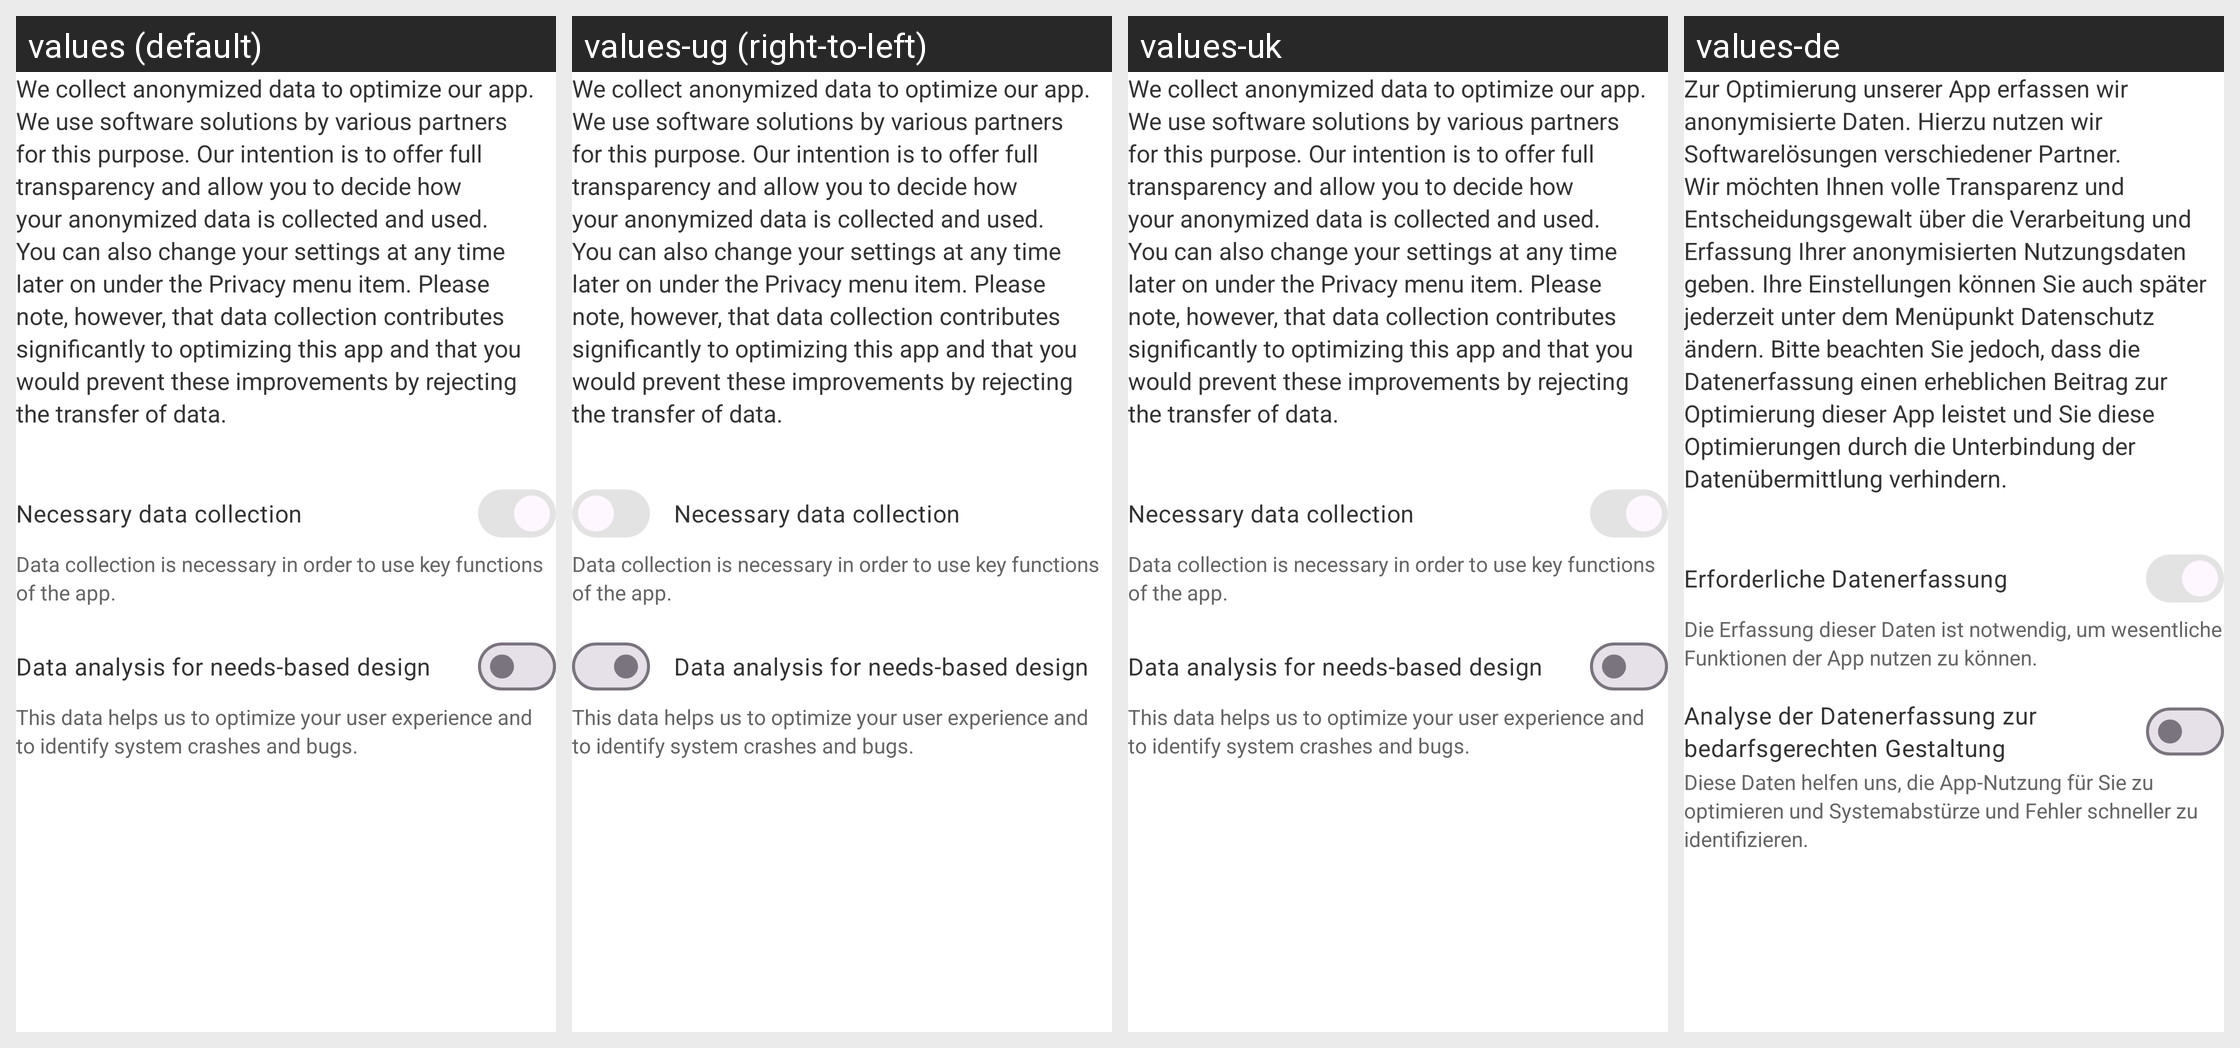

Strings drawn on this Android screen and how each of the app's shown locales translates them:
Android screen res/layout/settings_privacy_switchers.xml rendered under 4 locales, left to right: values (default), values-ug (right-to-left), values-uk, values-de. Device: Nexus 5 (rendered at 1080×1920; each locale shown at half size, 540×960, under a caption strip naming it); theme Theme.ownCloud.Toolbar.
Other locales in the repository, not shown: values-ar, values-ast, values-bg-rBG, values-br, values-ca, values-cs-rCZ, values-da, values-el, values-eo, values-es, values-es-rAR, values-es-rCR, values-es-rEC, values-es-rGT, values-es-rMX, values-es-rSV, values-eu, values-fa, values-fi-rFI, values-fr, values-ga, values-gd, values-gl, values-hr, values-hu-rHU, values-in, values-is, values-it, values-iw, values-ja-rJP, values-ka, values-ko, values-lo, values-lt-rLT, values-lv, values-mk, values-nb-rNO, values-nl, values-pl, values-pt-rPT, values-ro, values-ru, values-sc, values-sk-rSK, values-sl, values-sq, values-sr, values-sr-rSP, values-sv, values-th-rTH, values-tk, values-tr, values-vi, values-zh-rCN, values-zh-rHK, values-zh-rTW.
Strings drawn on this screen, with the default value and each locale's value (text and hints the layout hard-codes, and strings that could not be matched under every locale, appear in the picture but are not listed):

ionos_data_protection_settings_description
  values: We collect anonymized data to optimize our app. We use software solutions by various partners for this purpose. Our intention is to offer full transparency and allow you to decide how your anonymized data is collected and used. You can also change your settings at any time later on under the Privacy menu item. Please note, however, that data collection contributes significantly to optimizing this …[clipped]
  values-ug: We collect anonymized data to optimize our app. We use software solutions by various partners for this purpose. Our intention is to offer full transparency and allow you to decide how your anonymized data is collected and used. You can also change your settings at any time later on under the Privacy menu item. Please note, however, that data collection contributes significantly to optimizing this …[clipped]  [not translated; the default value is used]
  values-uk: We collect anonymized data to optimize our app. We use software solutions by various partners for this purpose. Our intention is to offer full transparency and allow you to decide how your anonymized data is collected and used. You can also change your settings at any time later on under the Privacy menu item. Please note, however, that data collection contributes significantly to optimizing this …[clipped]  [not translated; the default value is used]
  values-de: Zur Optimierung unserer App erfassen wir anonymisierte Daten. Hierzu nutzen wir Softwarelösungen verschiedener Partner. Wir möchten Ihnen volle Transparenz und Entscheidungsgewalt über die Verarbeitung und Erfassung Ihrer anonymisierten Nutzungsdaten geben. Ihre Einstellungen können Sie auch später jederzeit unter dem Menüpunkt Datenschutz ändern. Bitte beachten Sie jedoch, dass die …[clipped]

ionos_data_protection_settings_data_gathering_title
  values: Necessary data collection
  values-ug: Necessary data collection  [not translated; the default value is used]
  values-uk: Necessary data collection  [not translated; the default value is used]
  values-de: Erforderliche Datenerfassung

ionos_data_protection_settings_data_gathering_description
  values: Data collection is necessary in order to use key functions of the app.
  values-ug: Data collection is necessary in order to use key functions of the app.  [not translated; the default value is used]
  values-uk: Data collection is necessary in order to use key functions of the app.  [not translated; the default value is used]
  values-de: Die Erfassung dieser Daten ist notwendig, um wesentliche Funktionen der App nutzen zu können.

ionos_data_protection_settings_analytics_title
  values: Data analysis for needs-based design
  values-ug: Data analysis for needs-based design  [not translated; the default value is used]
  values-uk: Data analysis for needs-based design  [not translated; the default value is used]
  values-de: Analyse der Datenerfassung zur bedarfsgerechten Gestaltung

ionos_data_protection_settings_analytics_description
  values: This data helps us to optimize your user experience and to identify system crashes and bugs.
  values-ug: This data helps us to optimize your user experience and to identify system crashes and bugs.  [not translated; the default value is used]
  values-uk: This data helps us to optimize your user experience and to identify system crashes and bugs.  [not translated; the default value is used]
  values-de: Diese Daten helfen uns, die App-Nutzung für Sie zu optimieren und Systemabstürze und Fehler schneller zu identifizieren.
